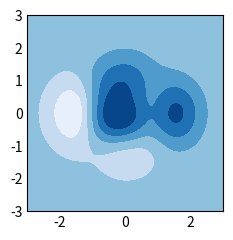

Write the Python code that produced this figure.
"""
=================
contourf(X, Y, Z)
=================
Plot filled contours.

See `~matplotlib.axes.Axes.contourf`.
"""
import matplotlib.pyplot as plt
import numpy as np

plt.style.use("_mpl-gallery-nogrid")

# make data
X, Y = np.meshgrid(np.linspace(-3, 3, 256), np.linspace(-3, 3, 256))
Z = (1 - X / 2 + X**5 + Y**3) * np.exp(-(X**2) - Y**2)
levels = np.linspace(Z.min(), Z.max(), 7)

# plot
fig, ax = plt.subplots()

ax.contourf(X, Y, Z, levels=levels)

plt.show()
